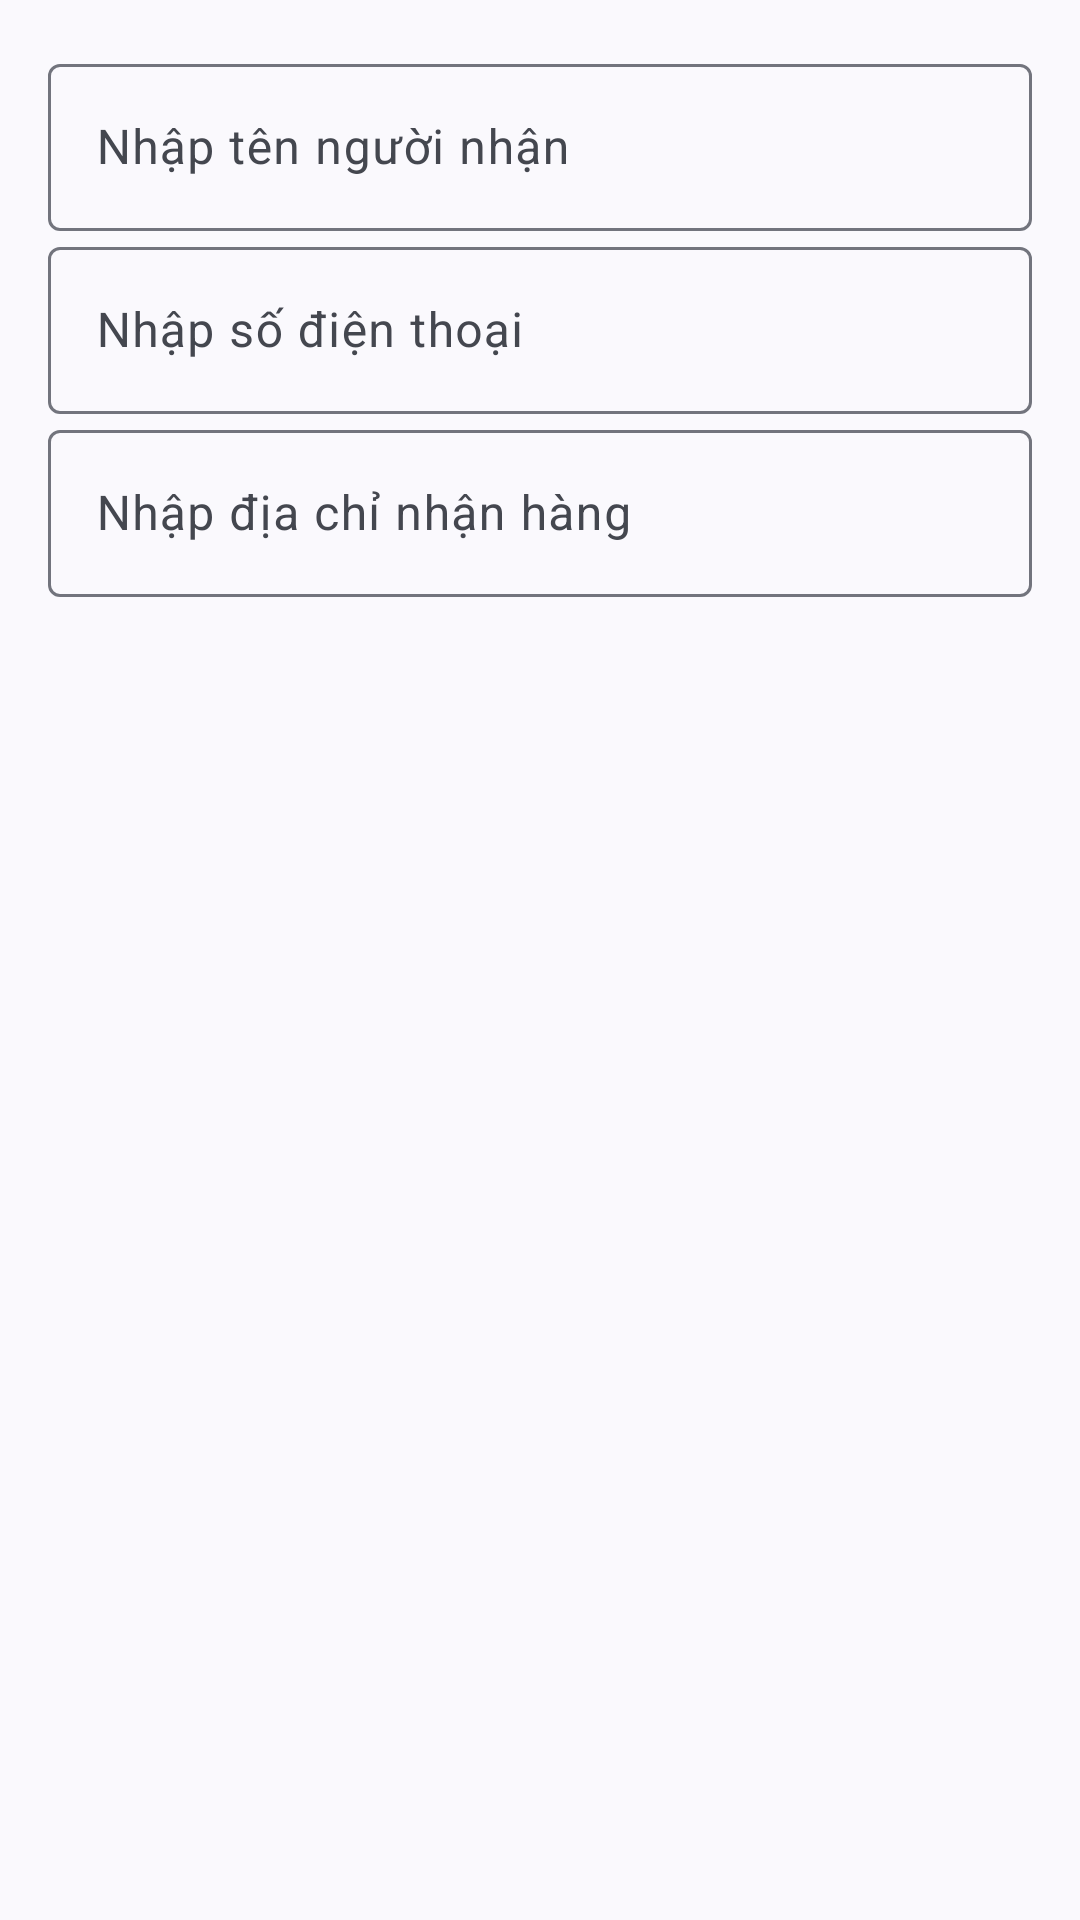

Android layout source for this screen:
<!-- AndroidManifest.xml: application theme Theme.NuocNgotTVD -->
<!-- res/layout/dialog_thong_tin_nhan_hang.xml -->
<?xml version="1.0" encoding="utf-8"?>
<LinearLayout xmlns:android="http://schemas.android.com/apk/res/android"
    android:layout_width="match_parent"
    android:layout_height="wrap_content"
    android:orientation="vertical"
    android:padding="16dp">
    <com.google.android.material.textfield.TextInputLayout
        android:layout_width="match_parent"
        android:layout_height="wrap_content">
    <com.google.android.material.textfield.TextInputEditText
        android:id="@+id/edtTenNguoiNhan"
        android:layout_width="match_parent"
        android:layout_height="wrap_content"
        android:hint="Nhập tên người nhận" />
    </com.google.android.material.textfield.TextInputLayout>
    <com.google.android.material.textfield.TextInputLayout
        android:layout_width="match_parent"
        android:layout_height="wrap_content">
    <com.google.android.material.textfield.TextInputEditText
        android:id="@+id/edtSDT"
        android:layout_width="match_parent"
        android:layout_height="wrap_content"
        android:inputType="phone"
        android:hint="Nhập số điện thoại" />
    </com.google.android.material.textfield.TextInputLayout>

<com.google.android.material.textfield.TextInputLayout
    android:layout_width="match_parent"
    android:layout_height="wrap_content">
    <com.google.android.material.textfield.TextInputEditText
        android:id="@+id/edtDiaChi"
        android:layout_width="match_parent"
        android:layout_height="wrap_content"
        android:hint="Nhập địa chỉ nhận hàng" />
</com.google.android.material.textfield.TextInputLayout>

</LinearLayout>
<!-- resources referenced by this layout -->
<resources>
  <style name="Theme.NuocNgotTVD" parent="Theme.Material3.DynamicColors.Light">
          <item name="fontFamily">@font/googlesans</item>
          <item name="android:statusBarColor">@android:color/transparent</item>
          <item name="materialThemeOverlay">?attr/dynamicColorThemeOverlay</item>
          <item name="windowActionBar">false</item>
          <item name="windowNoTitle">true</item>
          <item name="android:navigationBarColor">?attr/colorSurface</item>
          <item name="android:windowSplashScreenBackground">?attr/colorSurface</item>
          <item name="android:windowLightStatusBar">?attr/isLightTheme</item>
          <item name="android:windowLightNavigationBar">?attr/isLightTheme</item>
          <item name="alertDialogTheme">@style/ThemeOverlay.Material3.AlertDialog</item>
          <item name="dialogTheme">@style/ThemeOverlay.Material3.AlertDialog</item>
          </style>
  <style name="ThemeOverlay.Material3.AlertDialog" parent="@style/ThemeOverlay.Material3.MaterialAlertDialog">
              <item name="android:windowBackground">@drawable/m3_alert_dialog_background</item>
          </style>
  <!-- drawable m3_alert_dialog_background (drawable) -->
  <?xml version="1.0" encoding="utf-8"?>
  <inset
      android:insetLeft="@dimen/mtrl_alert_dialog_background_inset_start"
      android:insetRight="@dimen/mtrl_alert_dialog_background_inset_end"
      android:insetTop="@dimen/mtrl_alert_dialog_background_inset_top"
      android:insetBottom="@dimen/mtrl_alert_dialog_background_inset_bottom"
      xmlns:android="http://schemas.android.com/apk/res/android">
      <shape
          android:shape="rectangle">
          <corners
              android:radius="@dimen/m3_alert_dialog_corner_size" />
          <solid
              android:color="?colorSurface" />
      </shape>
  </inset>
</resources>
